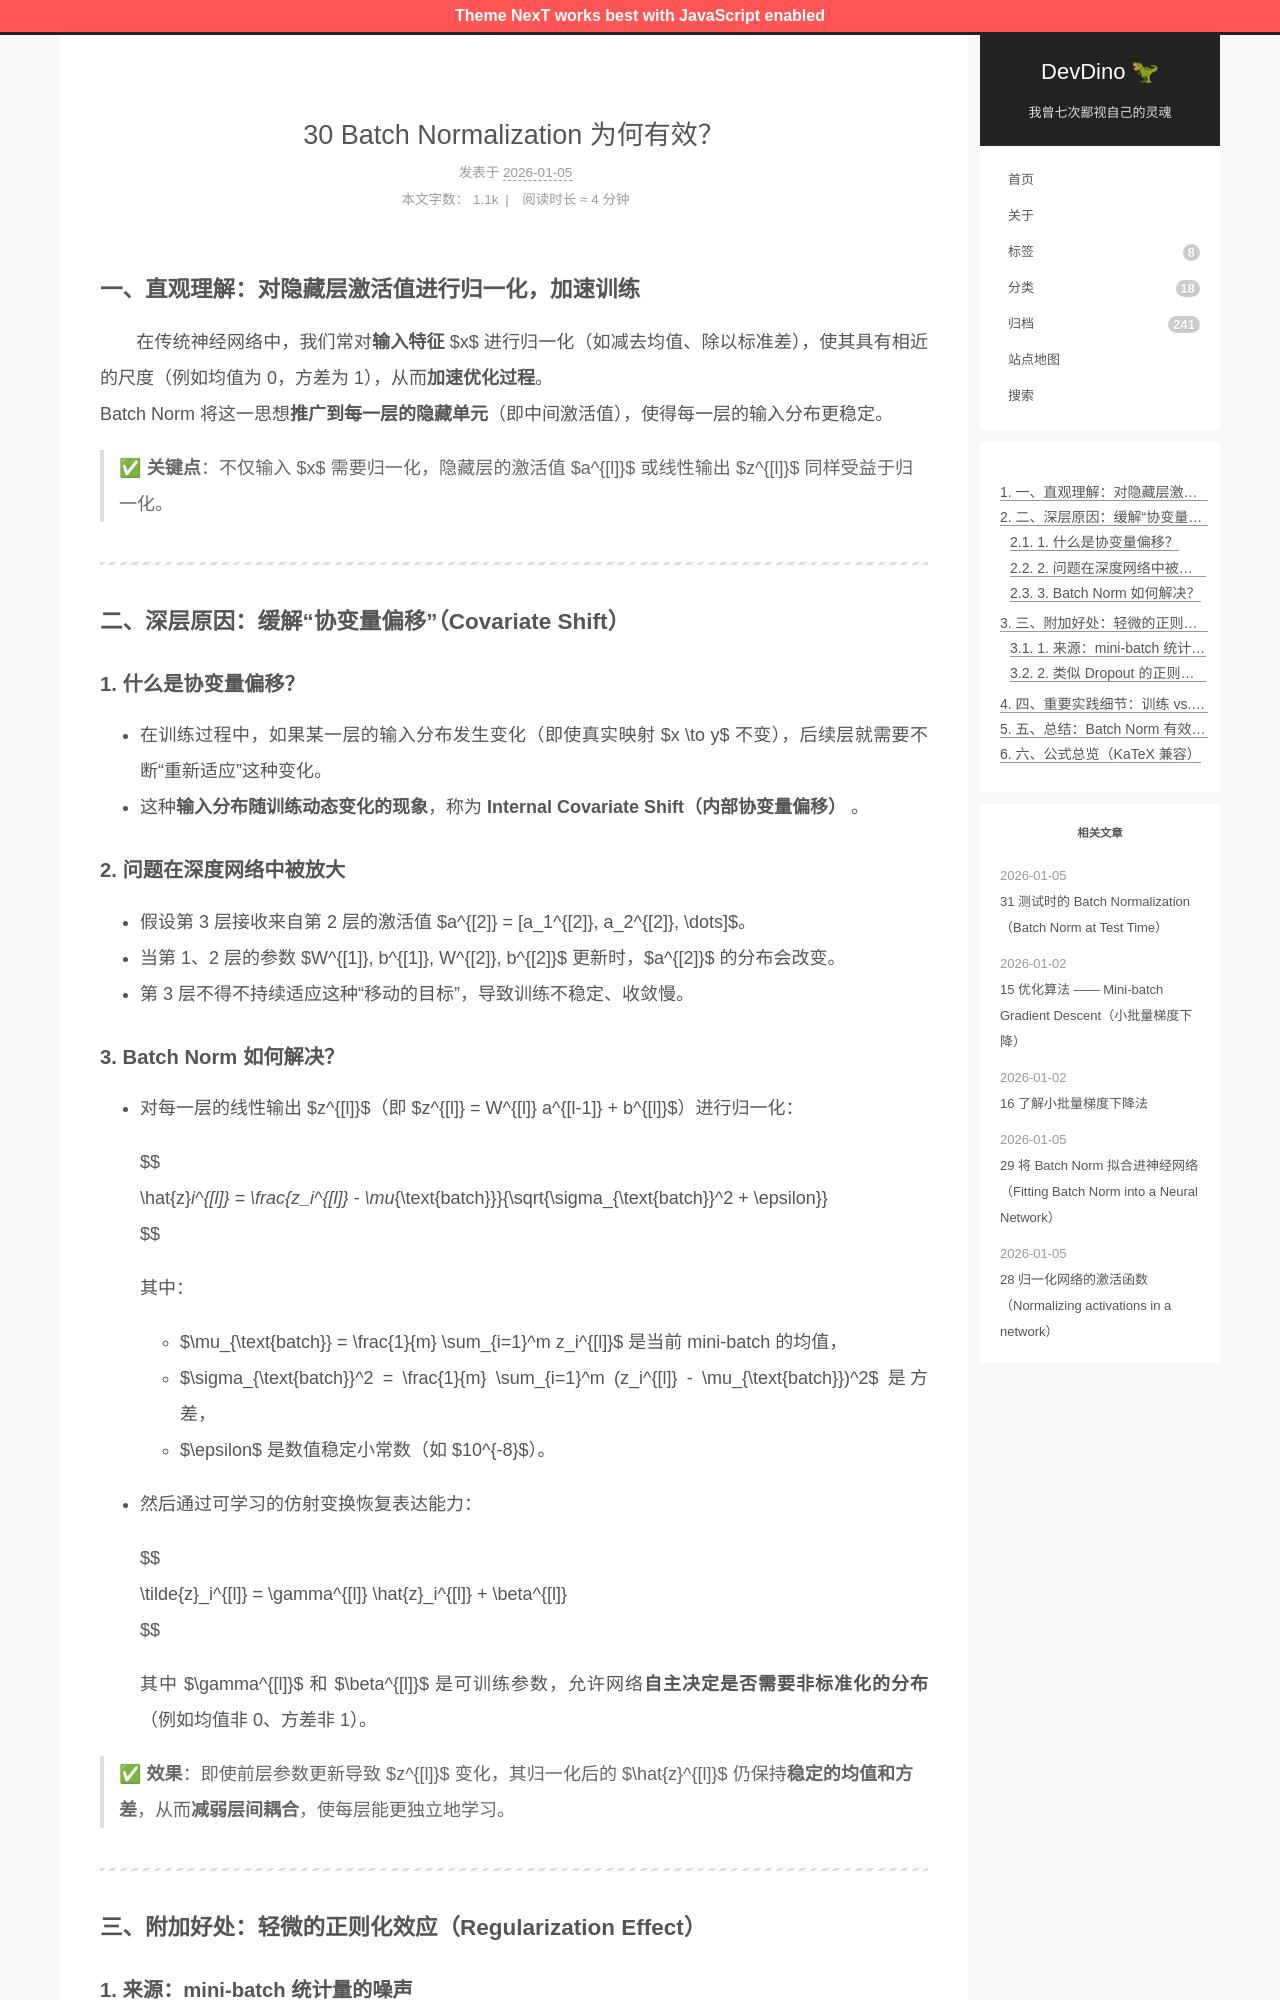

repository: afetmin/blog · page: 30 Batch Normalization 为何有效？/index.html · generator: jekyll

---
title: 30 Batch Normalization 为何有效？
date: 2026-01-05T20:25:53Z
lastmod: 2026-01-05T20:26:07Z
categories: 改进深度神经网络
---

### 一、直观理解：对隐藏层激活值进行归一化，加速训练

　　在传统神经网络中，我们常对**输入特征** $x$ 进行归一化（如减去均值、除以标准差），使其具有相近的尺度（例如均值为 0，方差为 1），从而**加速优化过程**。  
Batch Norm 将这一思想**推广到每一层的隐藏单元**（即中间激活值），使得每一层的输入分布更稳定。

> ✅ **关键点**：不仅输入 $x$ 需要归一化，隐藏层的激活值 $a^{[l]}$ 或线性输出 $z^{[l]}$ 同样受益于归一化。

---

### 二、深层原因：缓解“协变量偏移”（Covariate Shift）

#### 1. 什么是协变量偏移？

- 在训练过程中，如果某一层的输入分布发生变化（即使真实映射 $x \to y$ 不变），后续层就需要不断“重新适应”这种变化。
- 这种**输入分布随训练动态变化的现象**，称为 **Internal Covariate Shift（内部协变量偏移）** 。

#### 2. 问题在深度网络中被放大

- 假设第 3 层接收来自第 2 层的激活值 $a^{[2]} = [a_1^{[2]}, a_2^{[2]}, \dots]$。
- 当第 1、2 层的参数 $W^{[1]}, b^{[1]}, W^{[2]}, b^{[2]}$ 更新时，$a^{[2]}$ 的分布会改变。
- 第 3 层不得不持续适应这种“移动的目标”，导致训练不稳定、收敛慢。
